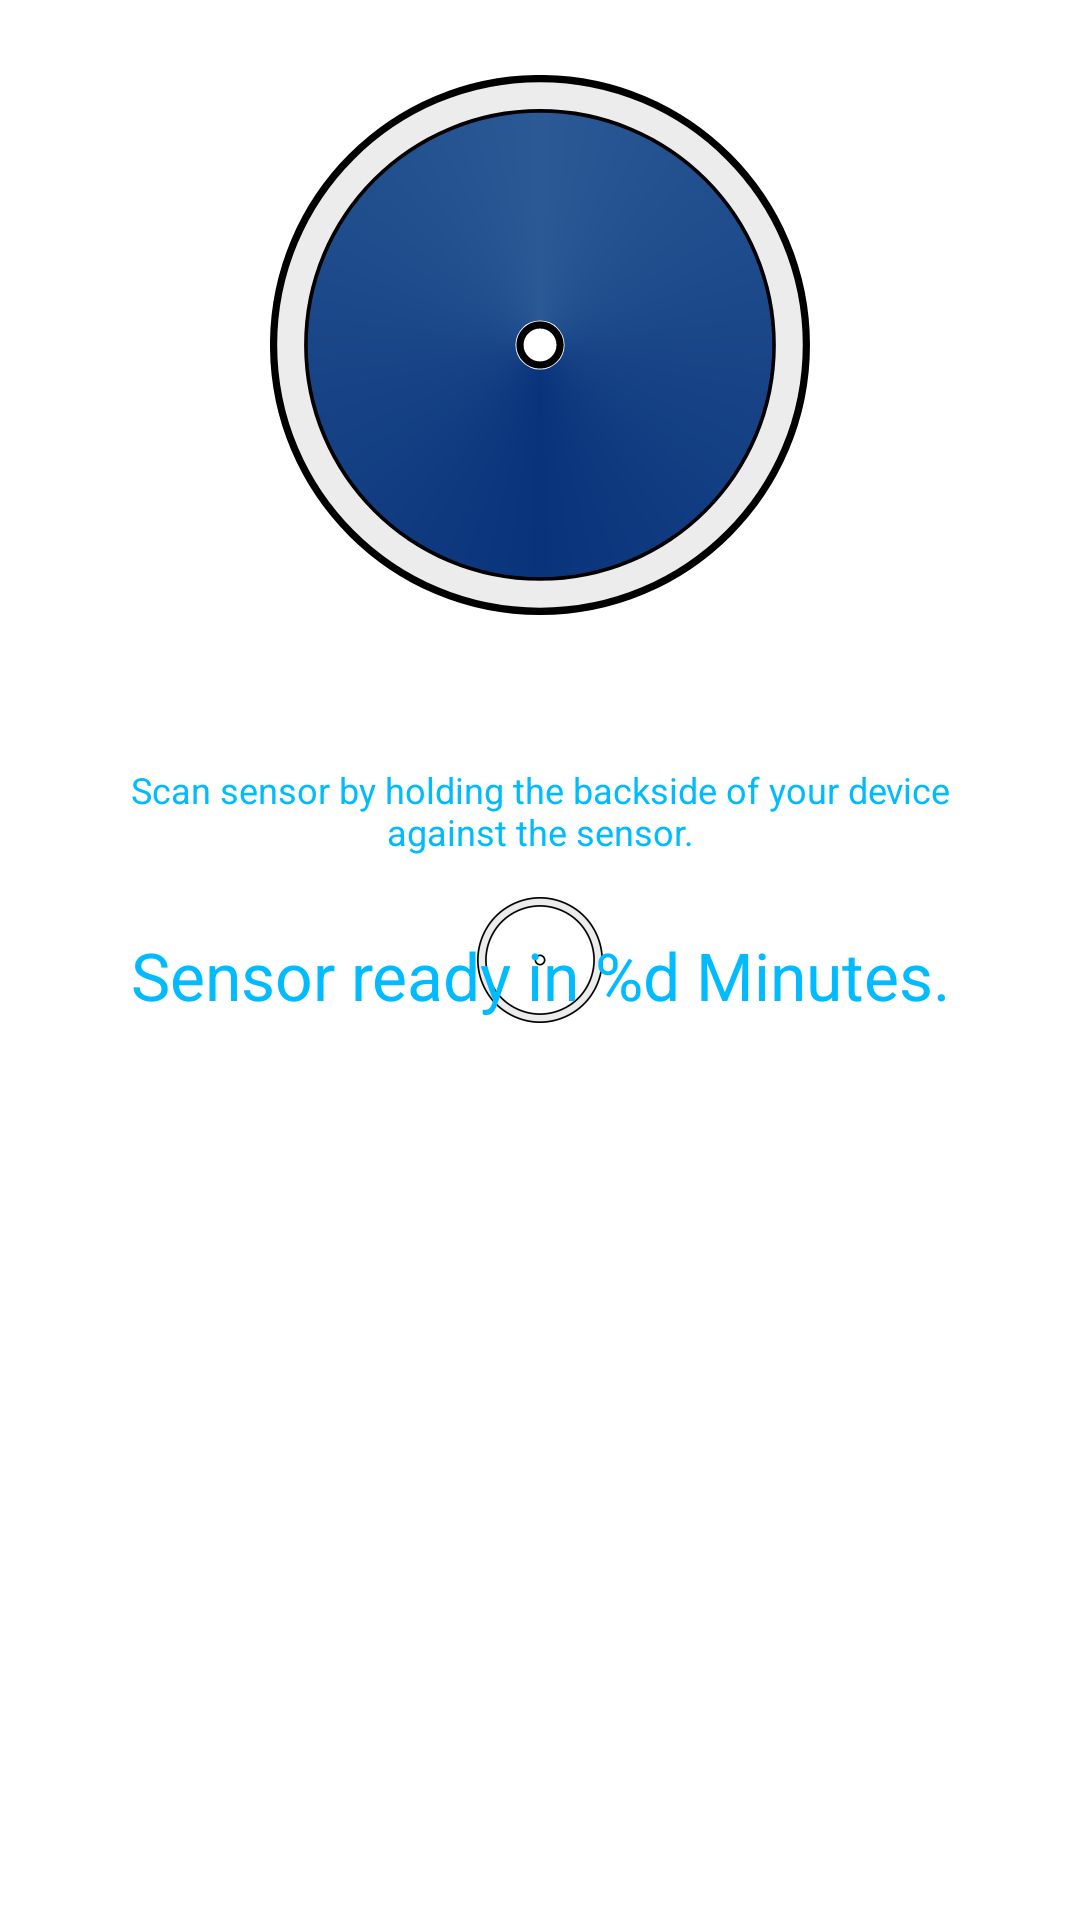

Produce the Android XML layout that renders to this screen, including the resource entries it uses.
<!-- AndroidManifest.xml: application theme AppTheme.Splash -->
<!-- res/layout/fragment_scan_progress.xml -->
<?xml version="1.0" encoding="utf-8"?>
<LinearLayout xmlns:app="http://schemas.android.com/apk/res-auto"
    xmlns:android="http://schemas.android.com/apk/res/android"
    android:id="@+id/ll_scan_progress"
    android:orientation="vertical"
    android:layout_width="match_parent"
    android:layout_height="match_parent">

    <RelativeLayout
        android:layout_width="match_parent"
        android:layout_height="wrap_content"
        android:paddingLeft="20dp"
        android:paddingRight="20dp"
        android:paddingTop="20dp"
        android:paddingBottom="20dp"
        android:clipToPadding="false">

        <ImageView
            android:layout_width="match_parent"
            app:srcCompat="@drawable/ic_sensor"
            android:layout_margin="5dp"
            android:elevation="10dp"
            android:layout_height="180dp" />

        <ProgressBar
            android:id="@+id/pb_scan_circle"
            style="?android:attr/progressBarStyleHorizontal"
            android:indeterminate="false"
            android:max="39"
            android:progress="39"
            android:layout_centerInParent="true"
            android:progressDrawable="@drawable/progress_bar_circular"
            android:secondaryProgress="39"
            android:elevation="30dp"
            android:layout_width="180dp"
            android:layout_height="180dp" />

    </RelativeLayout>

    <TextView
        android:text="@string/tv_scan_sensor_advice"
        android:layout_width="match_parent"
        android:layout_height="wrap_content"
        android:textAppearance="@style/TextAppearance.Design.Hint"
        android:textAlignment="center"
        android:layout_margin="5dp"
        android:padding="20dp" />

    <TextView
        android:id="@+id/tv_sensor_ready_counter"
        android:layout_width="match_parent"
        android:layout_height="wrap_content"
        android:text="@string/sensor_ready_in"
        android:textAlignment="center"
        android:textAppearance="@style/TextAppearance.AppCompat.Large"
        android:textColor="@color/colorAccent" />

</LinearLayout>
<!-- resources referenced by this layout -->
<resources>
  <color name="colorAccent">#00bbff</color>
  <!-- drawable ic_sensor (drawable) -->
  <vector android:height="24dp" android:viewportHeight="93.44893"
      android:viewportWidth="93.44893" android:width="24dp" xmlns:android="http://schemas.android.com/apk/res/android">
      <path android:fillAlpha="1" android:fillColor="#ececec"
          android:pathData="m92.82,46.72c0,25.46 -20.64,46.1 -46.1,46.1 -25.46,0 -46.1,-20.64 -46.1,-46.1 0,-25.46 20.64,-46.1 46.1,-46.1 25.46,0 46.1,20.64 46.1,46.1z"
          android:strokeAlpha="1" android:strokeColor="#000000" android:strokeWidth="1.25"/>
      <path android:fillAlpha="1" android:fillColor="#ffffff"
          android:pathData="m86.82,46.72c0,22.15 -17.95,40.1 -40.1,40.1 -22.15,0 -40.1,-17.95 -40.1,-40.1 0,-22.15 17.95,-40.1 40.1,-40.1 22.15,0 40.1,17.95 40.1,40.1z"
          android:strokeAlpha="1" android:strokeColor="#000000" android:strokeWidth="1.4370079"/>
      <path android:fillAlpha="1" android:fillColor="#ffffff"
          android:pathData="m50.2,46.72c0,1.92 -1.56,3.47 -3.47,3.47 -1.92,0 -3.47,-1.56 -3.47,-3.47 0,-1.92 1.56,-3.47 3.47,-3.47 1.92,0 3.47,1.56 3.47,3.47z"
          android:strokeAlpha="1" android:strokeColor="#000000"
          android:strokeLineCap="square" android:strokeLineJoin="miter" android:strokeWidth="1.25"/>
  </vector>
  <!-- drawable progress_bar_circular (drawable) -->
  <?xml version="1.0" encoding="utf-8"?>
  <layer-list xmlns:android="http://schemas.android.com/apk/res/android">
      <item android:id="@android:id/secondaryProgress">
          <rotate
              android:fromDegrees="270"
              android:pivotX="50%"
              android:pivotY="50%"
              android:toDegrees="270">
              <shape
                  android:innerRadiusRatio="22.0"
                  android:shape="ring"
                  android:thicknessRatio="2.6"
                  android:useLevel="true">
                  <gradient
                      android:startColor="@android:color/transparent"
                      android:endColor="@android:color/transparent"
                      android:type="sweep" />
              </shape>
          </rotate>
      </item>
  
      <item android:id="@android:id/progress">
          <rotate
              android:fromDegrees="270"
              android:pivotX="50%"
              android:pivotY="50%"
              android:toDegrees="270">
              <shape
                  android:innerRadiusRatio="22.0"
                  android:shape="ring"
                  android:thicknessRatio="2.6"
                  android:useLevel="true">
                  <gradient
                      android:startColor="@color/colorPrimary"
                      android:centerColor="@color/colorPrimaryDark"
                      android:endColor="@color/colorPrimary"
                      android:type="sweep" />
              </shape>
          </rotate>
      </item>
  </layer-list>
  <string name="sensor_ready_in">Sensor ready in %d Minutes.</string>
  <string name="tv_scan_sensor_advice">Scan sensor by holding the backside of your device against the sensor.</string>
  <style name="AppTheme.Splash">
          <item name="android:windowBackground">@drawable/splash_background</item>
      </style>
  <color name="colorPrimary">#2a5995</color>
  <color name="colorPrimaryDark">#09337b</color>
  <!-- drawable splash_background (drawable) -->
  <?xml version="1.0" encoding="utf-8"?>
  <layer-list
      xmlns:android="http://schemas.android.com/apk/res/android"
      android:opacity="opaque">
  
      <item android:drawable="@android:color/white"/>
      <item>
          <bitmap
              android:gravity="center"
              android:src="@mipmap/ic_launcher"/>
      </item>
  
  </layer-list>
</resources>
